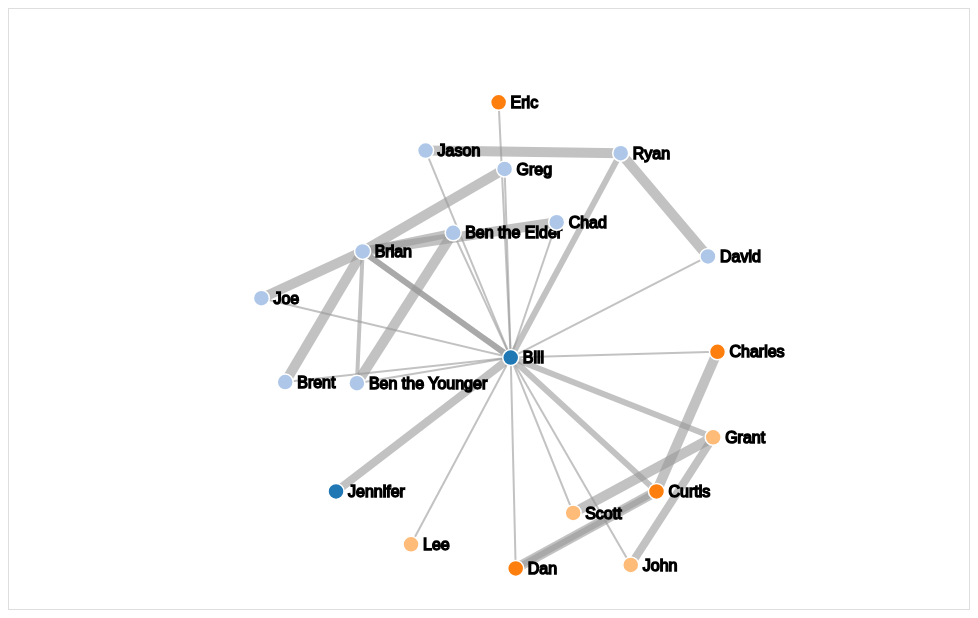
D3 v3 page, settled after 480 driven frames (8 s of simulated time); the page loaded 1 data file(s).



    var width = 960, height = 600;
    
    var color = d3.scale.category20();

    var force = d3.layout.force()
        .charge(-2000)
        .linkDistance(140)
        .size([width, height]);
    
    var svg = d3.select("body").append("svg")
        .attr("width", width)
        .attr("height", height);

    d3.json("network.json", function(error, graph) {
        if (error) throw error;

        force
            .nodes(graph.nodes)
            .links(graph.links)
            .start();

        var drag = force.drag()
            .on("dragstart", dragstart);

        var link = svg.selectAll(".link")
            .data(graph.links)
            .enter().append("line")
            .attr("class", "link")
            .style("stroke-width", function(d) { return d.value * 2; });

        var node = svg.selectAll(".node")
            .data(graph.nodes)
            .enter().append("g")
            .attr("class", "node")
            .on("dblclick", dblclick)
            .call(drag);

        node.append("circle")
            .attr("r", 8)
            .style("fill", function(d) { return color(d.group); })

        node.append("title")
            .text(function(d) { return d.name; });

        node.append("text")
            .attr("dx", 12)
            .attr("dy", ".35em")
            .text(function(d) { return d.name });

        force.on("tick", function() {
            link.attr("x1", function(d) { return d.source.x; })
                .attr("y1", function(d) { return d.source.y; })
                .attr("x2", function(d) { return d.target.x; })
                .attr("y2", function(d) { return d.target.y; });

            node.attr("transform", function(d) { return "translate(" + d.x + "," + d.y + ")"; });
        });

        function dblclick(d) {
            d3.select(this).classed("fixed", d.fixed = false);
        }

        function dragstart(d) {
            d3.select(this).classed("fixed", d.fixed = true);
        }
    });



### data: network.json
{
 "nodes": [
  {
   "id": 0,
   "name": "Bill",
   "group": 1
  },
  {
   "id": 1,
   "name": "Ben the Elder",
   "group": 4
  },
  {
   "id": 2,
   "name": "Ben the Younger",
   "group": 4
  },
  {
   "id": 3,
   "name": "Brian",
   "group": 4
  },
  {
   "id": 4,
   "name": "Brent",
   "group": 4
  },
  {
   "id": 5,
   "name": "Chad",
   "group": 4
  },
  {
   "id": 6,
   "name": "Joe",
   "group": 4
  },
  {
   "id": 7,
   "name": "Greg",
   "group": 4
  },
  "... 12 more items"
 ],
 "links": [
  {
   "source": 0,
   "target": 19,
   "value": 4
  },
  {
   "source": 0,
   "target": 3,
   "value": 3
  },
  {
   "source": 1,
   "target": 0,
   "value": 1
  },
  {
   "source": 2,
   "target": 0,
   "value": 1
  },
  {
   "source": 3,
   "target": 0,
   "value": 3
  },
  {
   "source": 4,
   "target": 0,
   "value": 1
  },
  {
   "source": 5,
   "target": 0,
   "value": 1
  },
  {
   "source": 6,
   "target": 0,
   "value": 1
  },
  "... 26 more items"
 ]
}